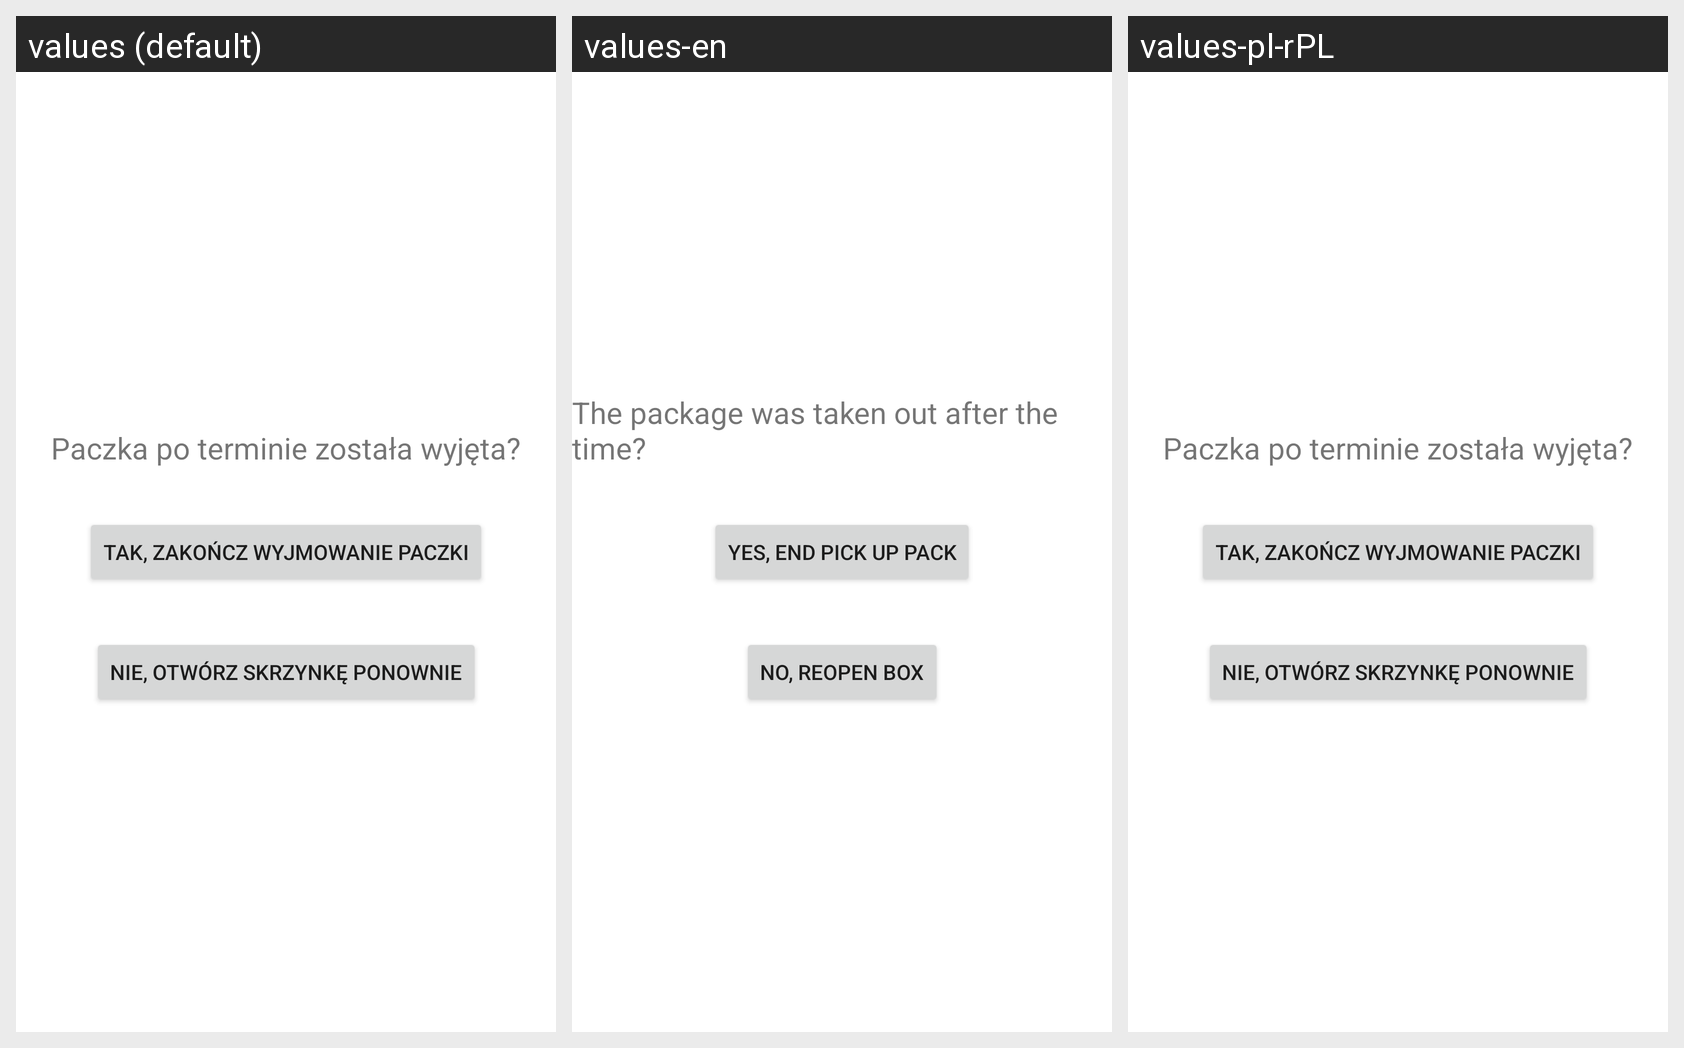

Here is an Android app screen in its default locale and in the app's own translations. Write out the translated-string differences for the strings that appear on this screen.
Android screen res/layout/confirm_pickup_fragment.xml rendered under 3 locales, left to right: values (default), values-en, values-pl-rPL. Device: Nexus 5 (rendered at 1080×1920; each locale shown at half size, 540×960, under a caption strip naming it); theme Theme.Inzynierka.
Strings drawn on this screen, with the default value and each locale's value (text and hints the layout hard-codes appear in the picture but are not listed):

CPUF_Paczka_Po_Terminie
  values: Paczka po terminie została wyjęta?
  values-en: The package was taken out after the time?
  values-pl-rPL: Paczka po terminie została wyjęta?

CPUF_Tak_Zakoncz
  values: Tak, zakończ wyjmowanie paczki
  values-en: Yes, end pick up pack
  values-pl-rPL: Tak, zakończ wyjmowanie paczki

CPUF_Nie_Otworz
  values: Nie, otwórz skrzynkę ponownie
  values-en: No, reopen box
  values-pl-rPL: Nie, otwórz skrzynkę ponownie
